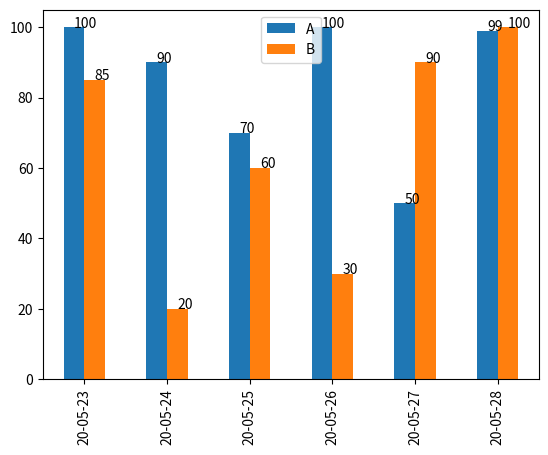

Reproduce this figure in Python.
import pandas as pd
import numpy as np
import matplotlib.dates as mdates
import matplotlib.pyplot as plt
import math

def autolabel(ax):
    for rect in ax.patches:
        x = rect.get_x() + rect.get_width()/2

        height = rect.get_height()
        height = height if math.isnan(height) == False else 0
        ax.text(x=x,y=height,s=f"{int(height)}")

dates = [d.strftime("%y-%m-%d") for d in pd.date_range("20200523",periods=6)]

values=[
    [100,85],
    [90,20],
    [70,60],
    [100,30],
    [50,90],
    [99,100]
]

df = pd.DataFrame(values,index=dates,columns=list('AB'))
ax = df.plot(kind="bar")
autolabel(ax)

plt.show()